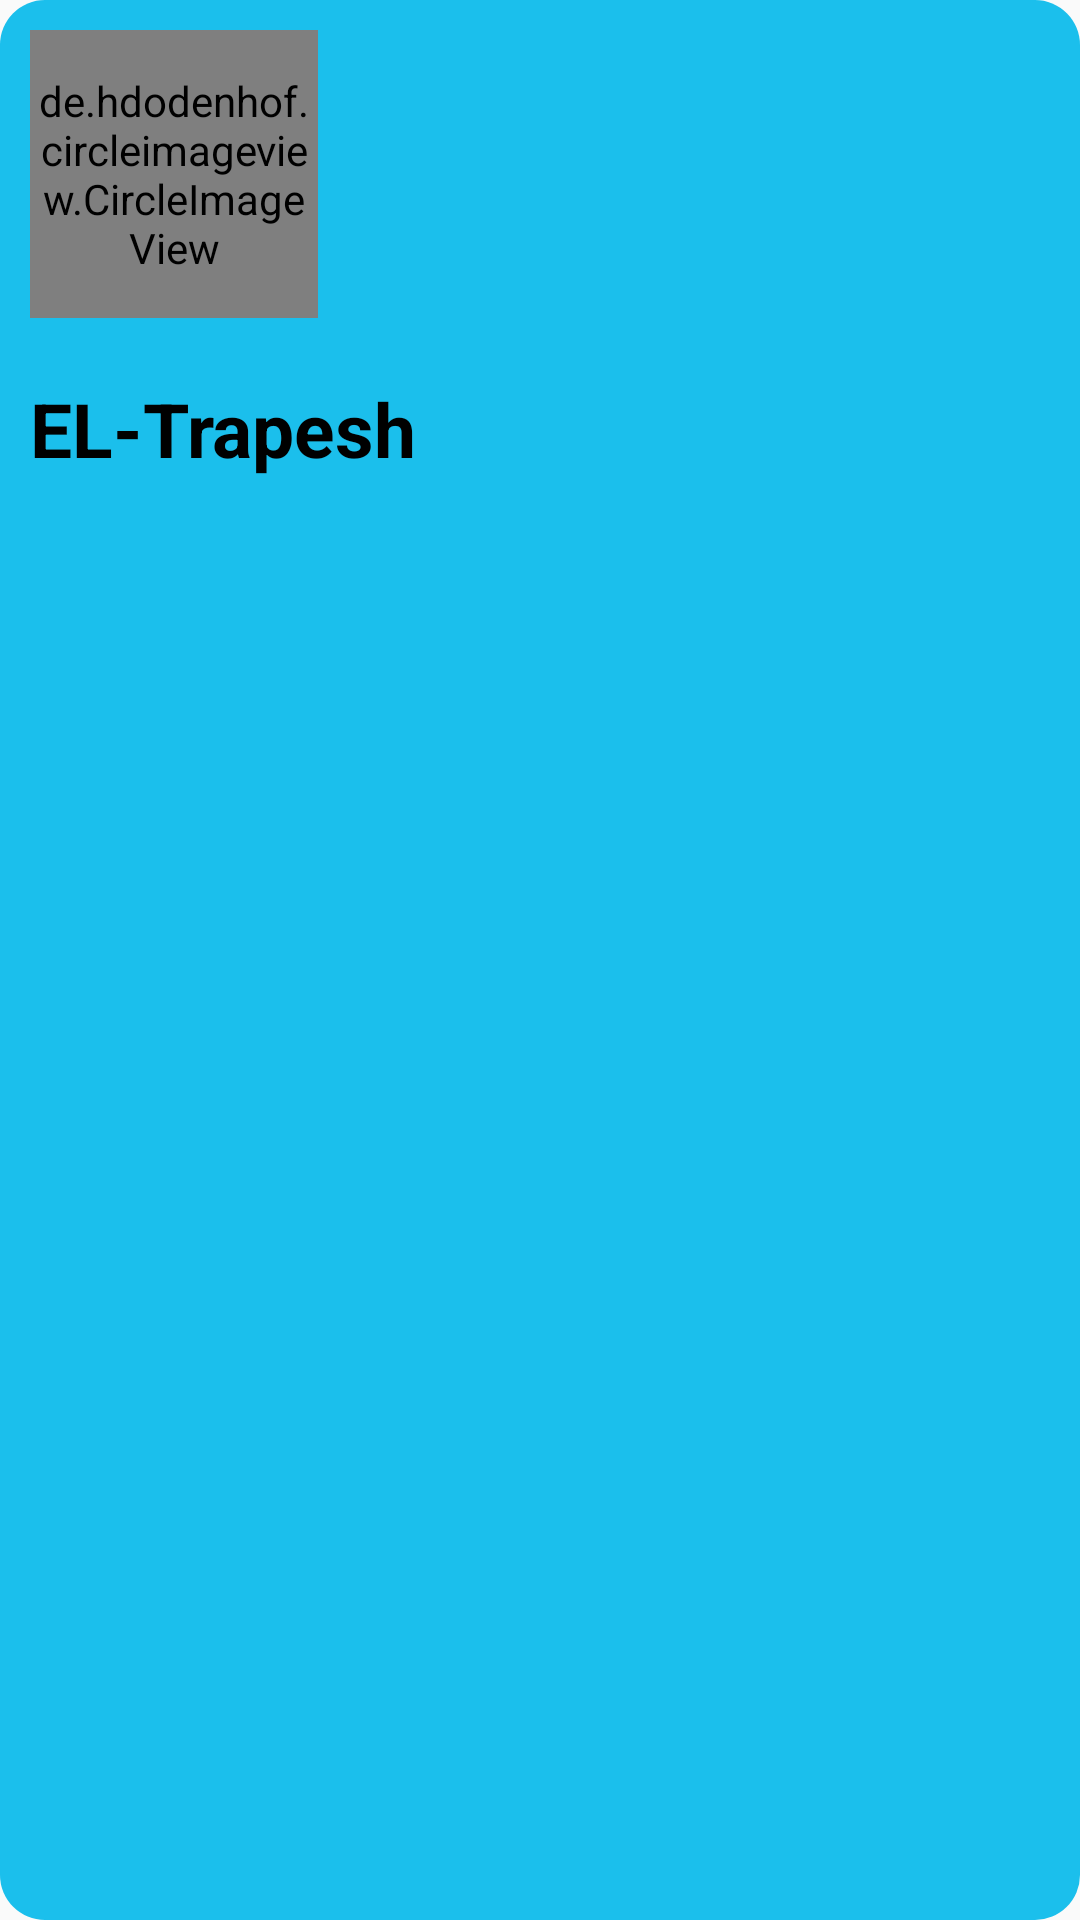

Produce the Android XML layout that renders to this screen, including the resource entries it uses.
<!-- AndroidManifest.xml: application theme AppTheme -->
<!-- res/layout/navigation.xml -->
<?xml version="1.0" encoding="utf-8"?>
<LinearLayout
    xmlns:android="http://schemas.android.com/apk/res/android"
    android:layout_width="match_parent"
    android:layout_height="165dp"
    android:background="@drawable/shape"
    android:orientation="vertical"
    android:id="@+id/nav_header">
    <de.hdodenhof.circleimageview.CircleImageView
        xmlns:app="http://schemas.android.com/apk/res-auto"
        android:id="@+id/imageView_eltrapesh1"
        android:layout_width="96dp"
        android:layout_height="96dp"
        android:src="@drawable/frds1"
        app:civ_border_width="4dp"
        android:layout_margin="10dp"
        app:civ_border_color="#FF000000"/>


    <TextView
        android:id="@+id/txName"
        android:layout_width="match_parent"
        android:layout_height="wrap_content"
        android:text="EL-Trapesh"
        android:textColor="#000"
        android:layout_margin="10dp"
        android:textSize="25dp"
        android:textStyle="bold"
        />

</LinearLayout>
<!-- resources referenced by this layout -->
<resources>
  <!-- drawable frds1: png bitmap (drawable-hdpi, 24541 bytes) -->
  <!-- drawable shape (drawable) -->
  <?xml version="1.0" encoding="utf-8"?>
  <selector xmlns:android="http://schemas.android.com/apk/res/android">
      <item>
          <shape>
              <corners android:radius="15dp" />
              <solid android:color="#1bbfec" />
          </shape>
      </item>
  </selector>
  <style name="AppTheme" parent="Theme.AppCompat.Light.DarkActionBar">
          
          <item name="colorPrimary">@color/colorPrimary</item>
          <item name="colorPrimaryDark">@color/colorPrimaryDark</item>
          <item name="colorAccent">@color/colorAccent</item>
      </style>
  <color name="colorPrimary">#a7ffeb</color>
  <color name="colorPrimaryDark">#75ccb9</color>
  <color name="colorAccent">#dbffff</color>
</resources>
